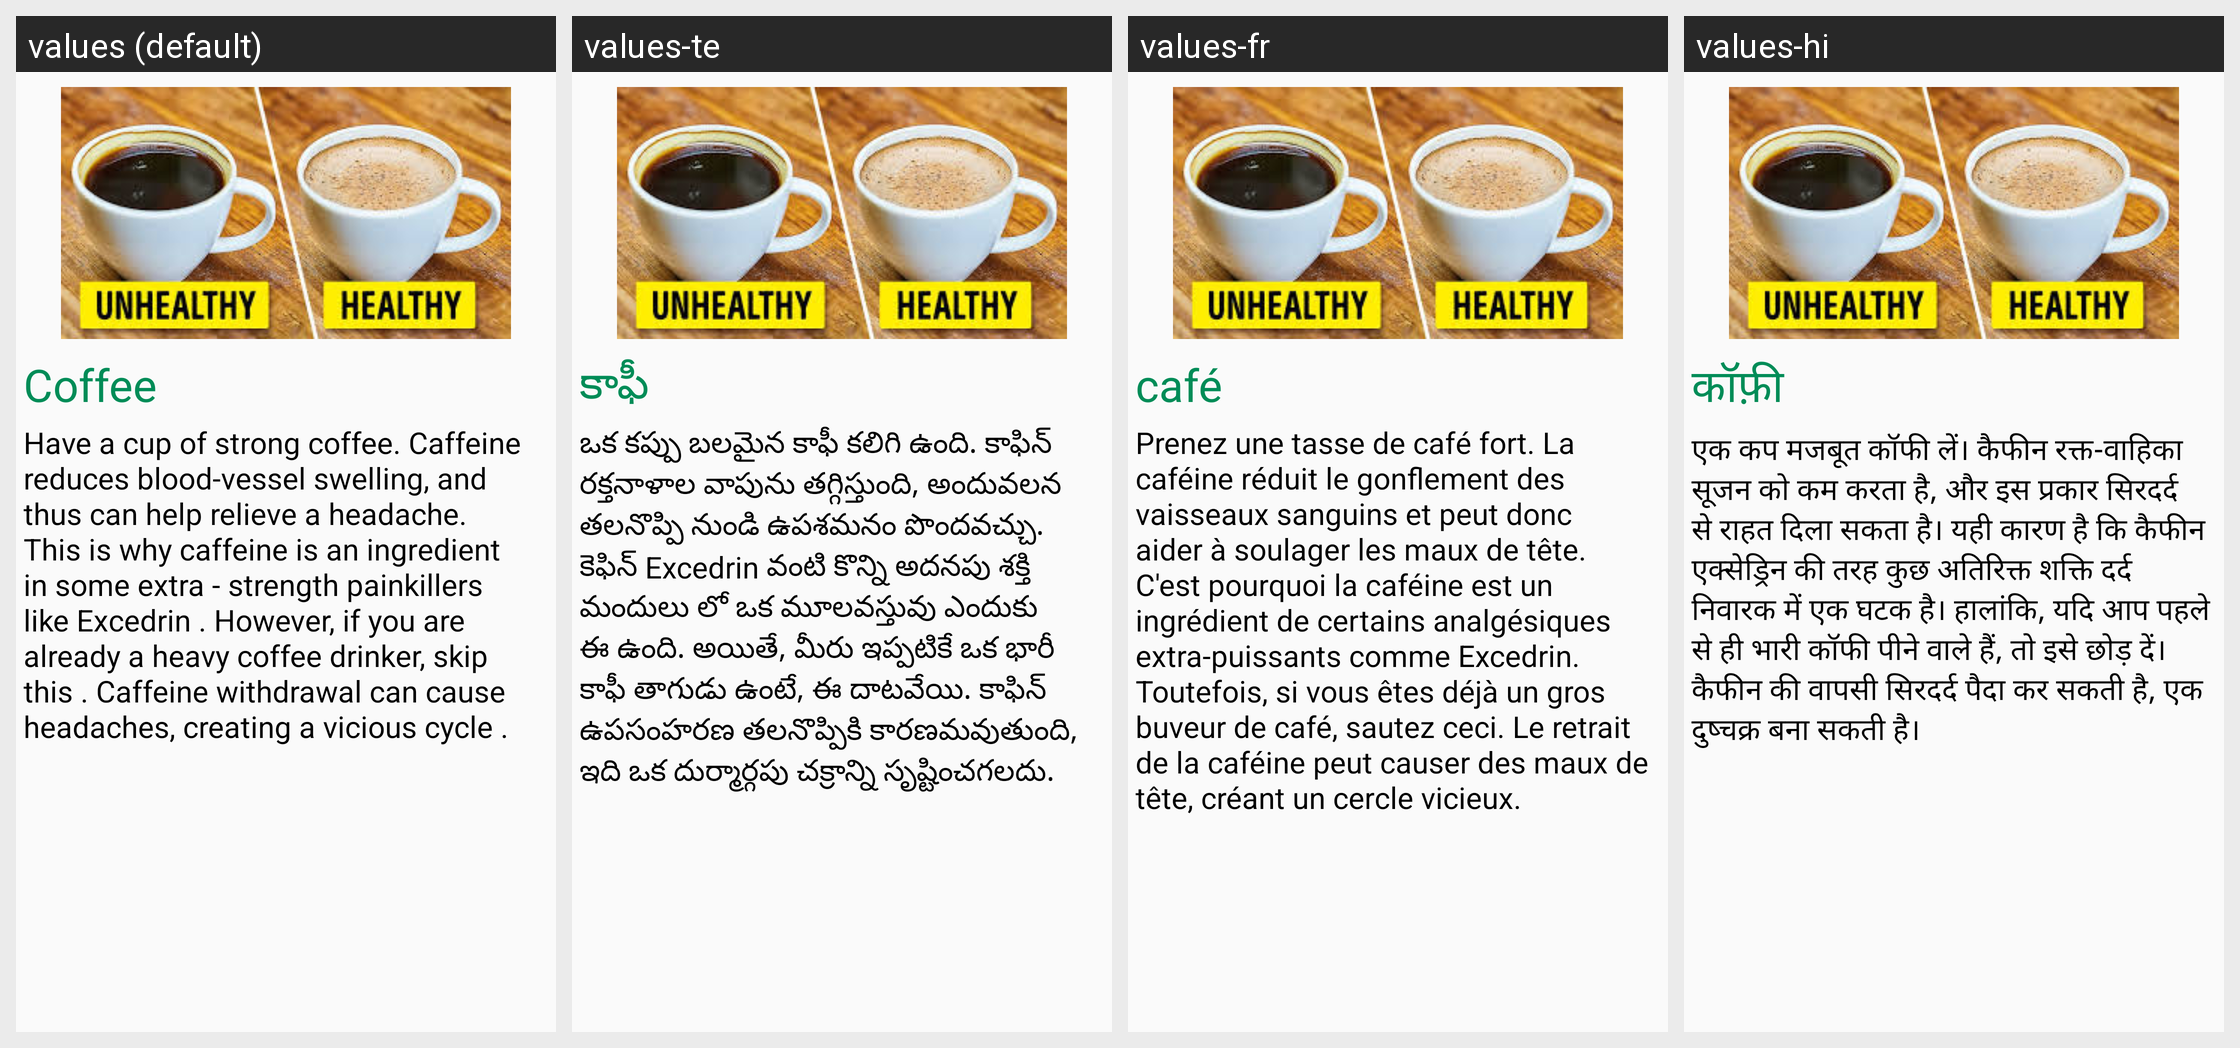

Strings drawn on this Android screen and how each of the app's shown locales translates them:
Android screen res/layout/headachefragment_tab4.xml rendered under 4 locales, left to right: values (default), values-te, values-fr, values-hi. Device: Nexus 5 (rendered at 1080×1920; each locale shown at half size, 540×960, under a caption strip naming it); theme AppTheme.
Strings drawn on this screen, with the default value and each locale's value (text and hints the layout hard-codes, and strings that could not be matched under every locale, appear in the picture but are not listed):

cof1
  values: Coffee
  values-te: కాఫీ
  values-fr: café
  values-hi: कॉफ़ी

cof2
  values: Have a cup of strong coffee. Caffeine reduces blood-vessel swelling, and thus can help relieve a headache. This is why caffeine is an ingredient in some extra - strength painkillers like Excedrin . However, if you are already a heavy coffee drinker, skip this . Caffeine withdrawal can cause headaches, creating a vicious cycle .
  values-te: ఒక కప్పు బలమైన కాఫీ కలిగి ఉంది. కాఫిన్ రక్తనాళాల వాపును తగ్గిస్తుంది, అందువలన తలనొప్పి నుండి ఉపశమనం పొందవచ్చు. కెఫిన్ Excedrin వంటి కొన్ని అదనపు శక్తి మందులు లో ఒక మూలవస్తువు ఎందుకు ఈ ఉంది. అయితే, మీరు ఇప్పటికే ఒక భారీ కాఫీ తాగుడు ఉంటే, ఈ దాటవేయి. కాఫిన్ ఉపసంహరణ తలనొప్పికి కారణమవుతుంది, ఇది ఒక దుర్మార్గపు చక్రాన్ని సృష్టించగలదు.
  values-fr: Prenez une tasse de café fort. La caféine réduit le gonflement des vaisseaux sanguins et peut donc aider à soulager les maux de tête. C'est pourquoi la caféine est un ingrédient de certains analgésiques extra-puissants comme Excedrin. Toutefois, si vous êtes déjà un gros buveur de café, sautez ceci. Le retrait de la caféine peut causer des maux de tête, créant un cercle vicieux.
  values-hi: एक कप मजबूत कॉफी लें। कैफीन रक्त-वाहिका सूजन को कम करता है, और इस प्रकार सिरदर्द से राहत दिला सकता है। यही कारण है कि कैफीन एक्सेड्रिन की तरह कुछ अतिरिक्त शक्ति दर्द निवारक में एक घटक है। हालांकि, यदि आप पहले से ही भारी कॉफी पीने वाले हैं, तो इसे छोड़ दें। कैफीन की वापसी सिरदर्द पैदा कर सकती है, एक दुष्चक्र बना सकती है।
